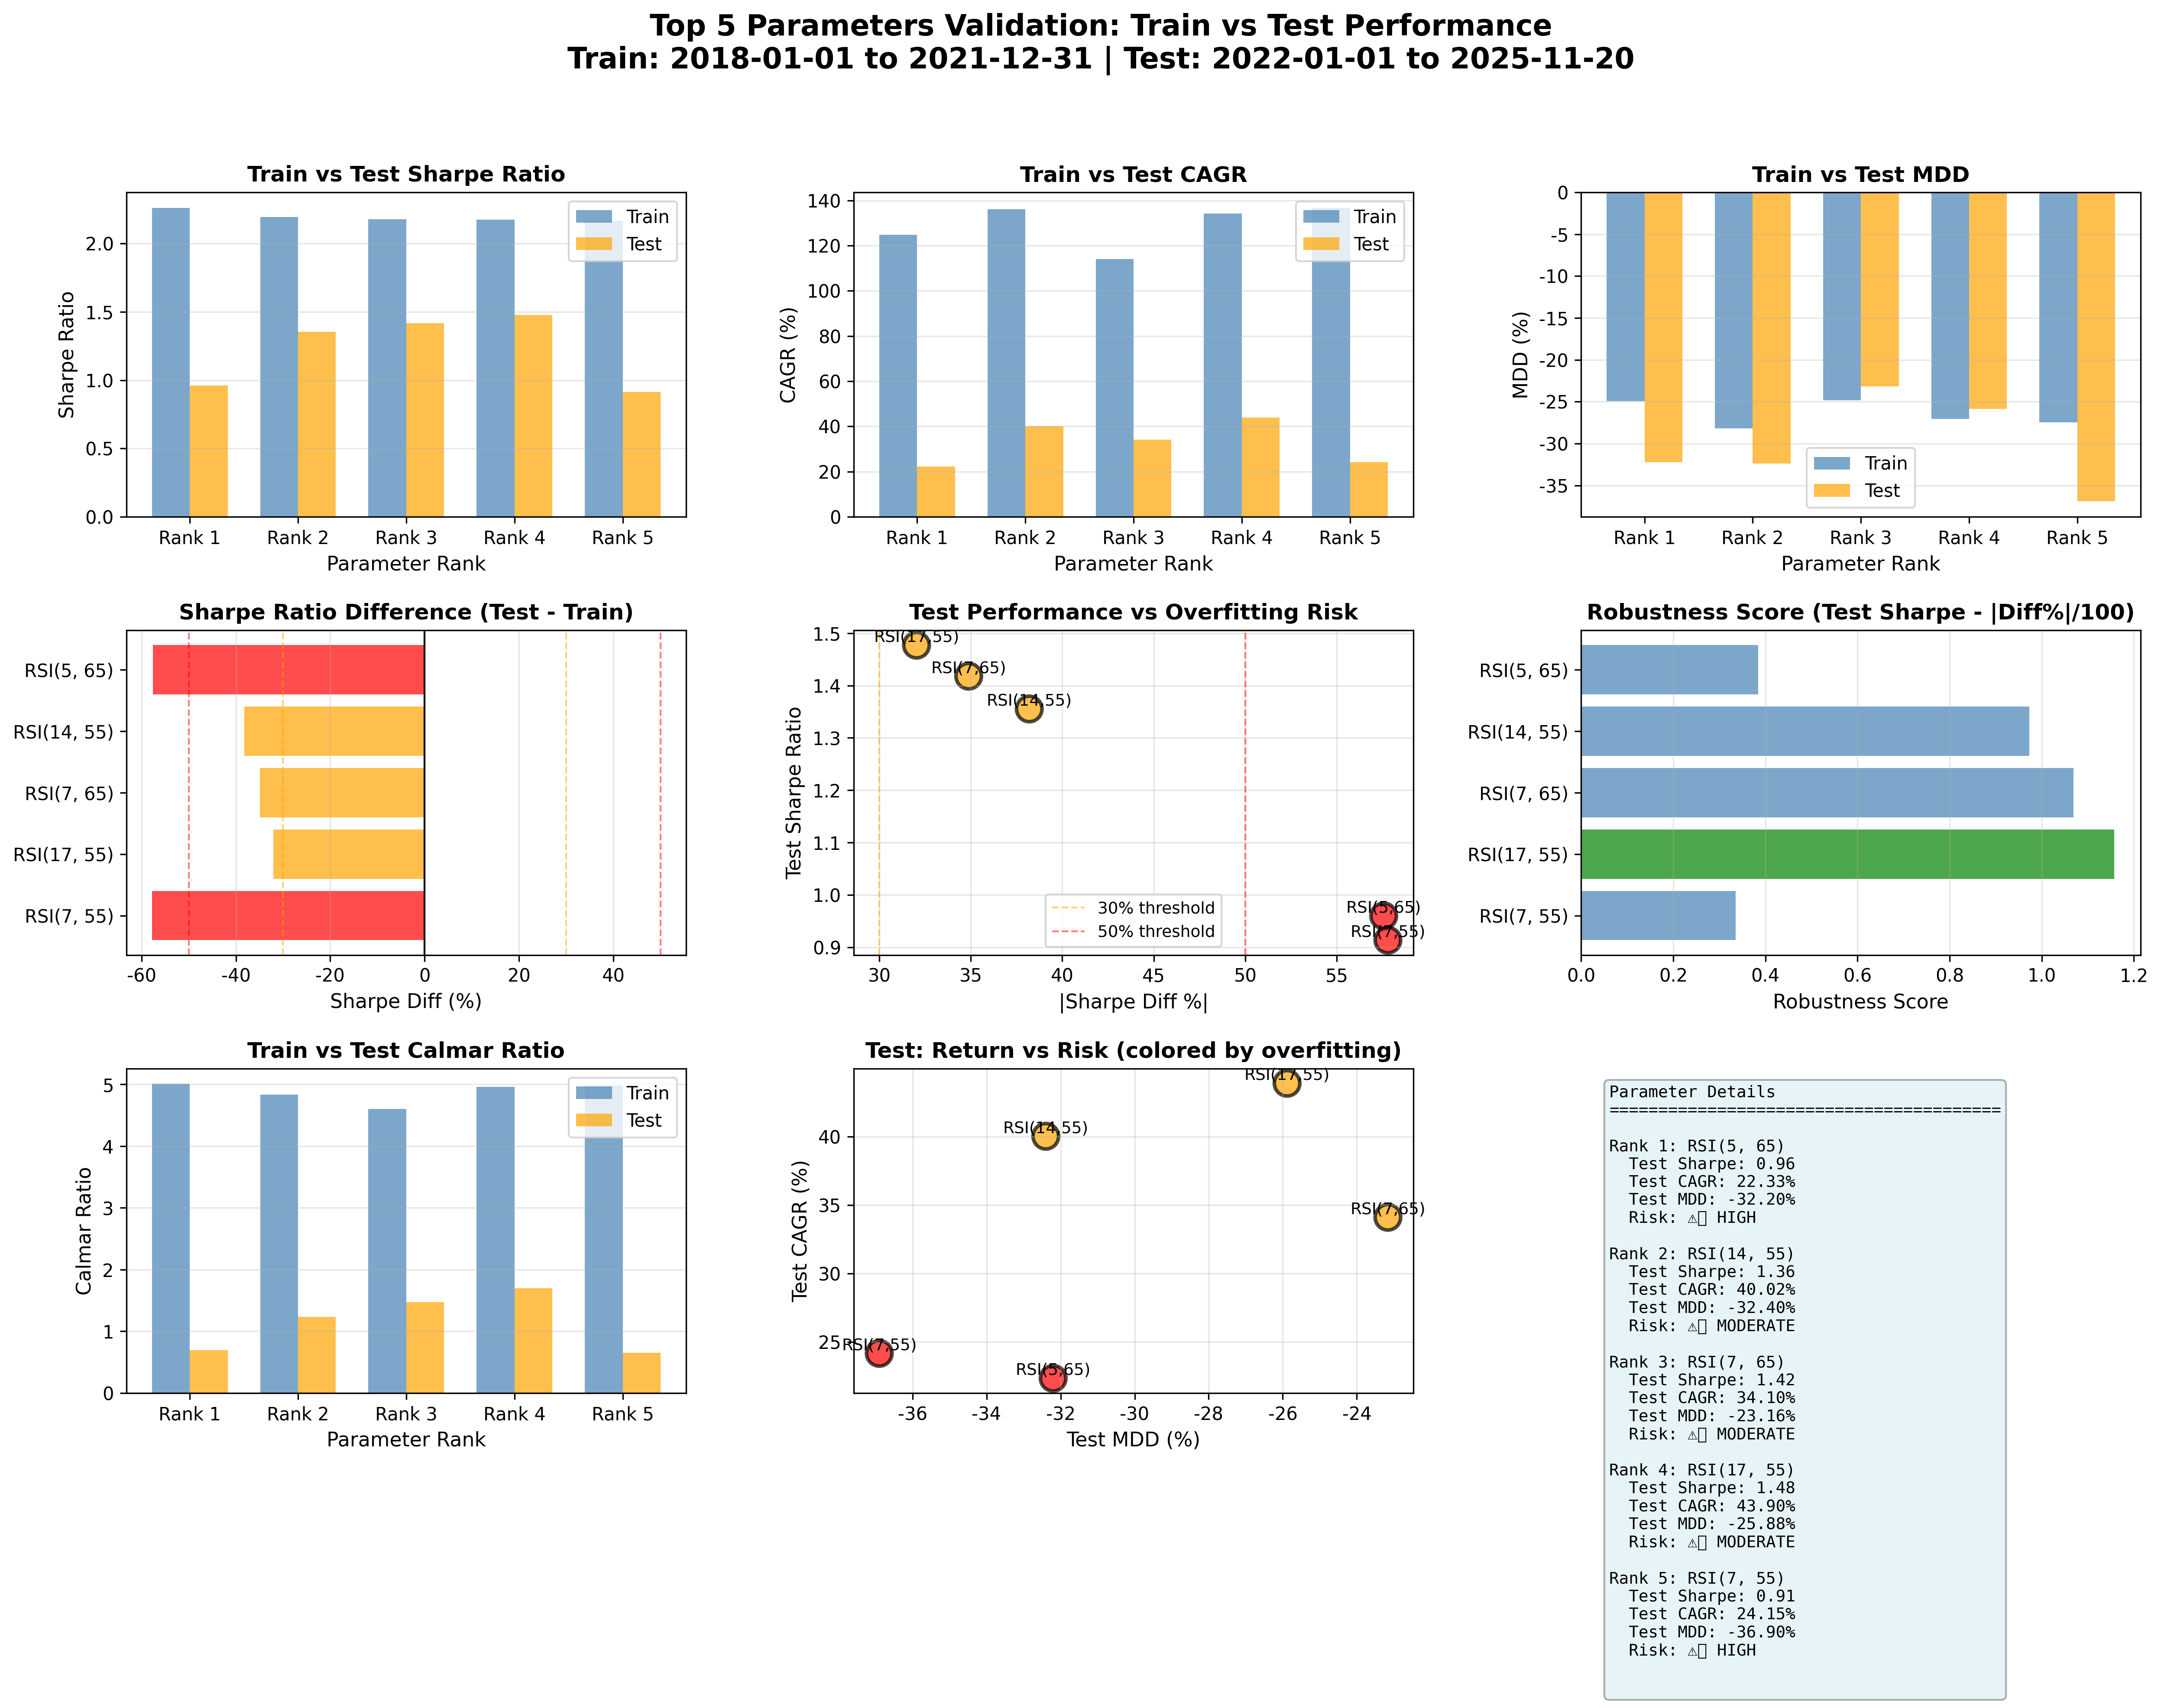

Values plotted in this chart, from the file beside it:
Rank, RSI Period, RSI Threshold, Train CAGR (%), Test CAGR (%), Train Sharpe, Test Sharpe, Train MDD (%), Test MDD (%), Train Calmar, Test Calmar, Train Win Rate (%), Test Win Rate (%), Sharpe Diff (%), CAGR Diff (%), Overfitting Risk, Robustness Score
1, 5, 65, 124.7, 22.33, 2.262, 0.9598, -24.9, -32.2, 5.008, 0.6934, 46.89, 39.89, -57.56, -82.1, ⚠️ HIGH, 0.3843
2, 14, 55, 136.1, 40.02, 2.193, 1.355, -28.17, -32.4, 4.833, 1.235, 54.34, 46.63, -38.2, -70.6, ⚠️ MODERATE, 0.9734
3, 7, 65, 114.1, 34.1, 2.178, 1.418, -24.8, -23.16, 4.601, 1.472, 49.07, 43.6, -34.89, -70.12, ⚠️ MODERATE, 1.069
4, 17, 55, 134.2, 43.9, 2.173, 1.477, -27.04, -25.88, 4.962, 1.696, 56.94, 47.52, -32.04, -67.29, ⚠️ MODERATE, 1.157
5, 7, 55, 136.7, 24.15, 2.164, 0.9134, -27.45, -36.9, 4.981, 0.6546, 49.72, 43.21, -57.79, -82.34, ⚠️ HIGH, 0.3355
